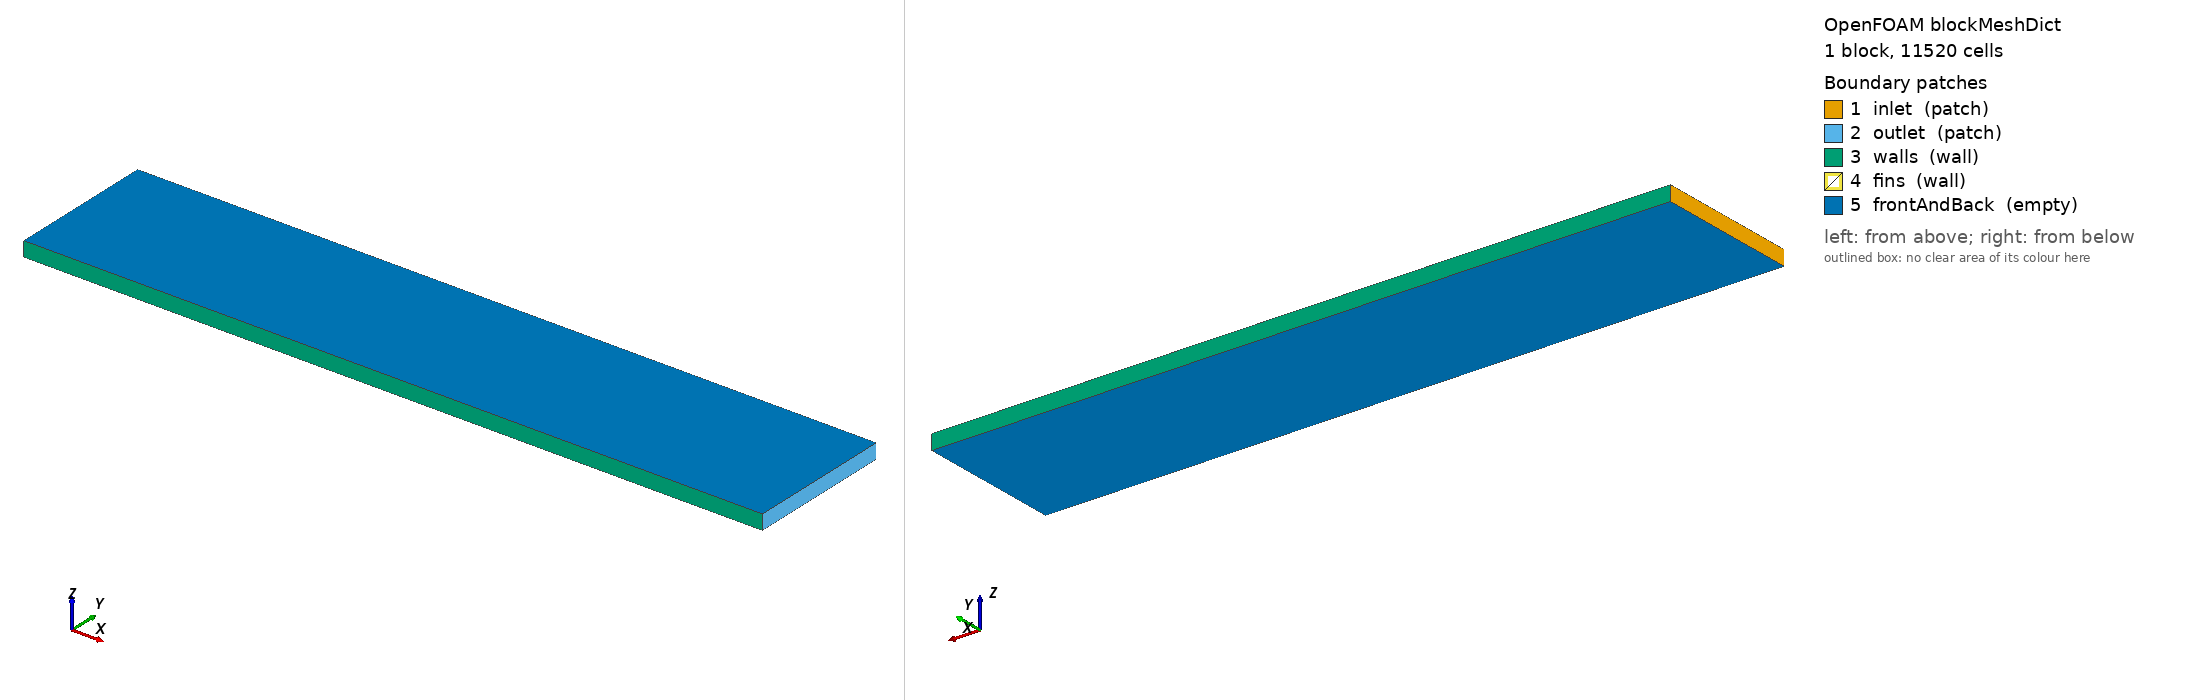

OpenFOAM case: the mesh blockMesh builds from blockMeshDict, 1 block(s), 11520 cells. Boundary patches (legend numbers): 1 inlet (patch), 2 outlet (patch), 3 walls (wall), 4 fins (wall), 5 frontAndBack (empty). Left view from above one corner, right view from below the opposite corner. Boundary conditions: 3 field file(s) under 0/ or 0.orig/; 5 of 5 drawn patches have an entry in a shipped field file.

=== system/blockMeshDict ===
/*--------------------------------*- C++ -*----------------------------------*\
  =========                 |
  \\      /  F ield         | OpenFOAM: The Open Source CFD Toolbox
   \\    /   O peration     | Website:  https://openfoam.org
    \\  /    A nd           | Version:  14
     \\/     M anipulation  |
\*---------------------------------------------------------------------------*/
FoamFile
{
    format      ascii;
    class       dictionary;
    object      blockMeshDict;
}
// * * * * * * * * * * * * * * * * * * * * * * * * * * * * * * * * * * * * * //

convertToMeters 1;

// A plain 5 m x 1 m channel block.  The three fin strips are cut out of it
// afterwards by topoSet + subsetMesh; see system/topoSetDict.

vertices
(
    (0 0 0)(5 0 0)(5 1 0)(0 1 0)
    (0 0 0.1)(5 0 0.1)(5 1 0.1)(0 1 0.1)
);

blocks
(
    hex (0 1 2 3 4 5 6 7) (240 48 1) simpleGrading (1 1 1)
);

boundary
(
    inlet  { type patch; faces ( (0 4 7 3) ); }
    outlet { type patch; faces ( (2 6 5 1) ); }
    walls  { type wall;  faces ( (3 7 6 2)(1 5 4 0) ); }

    // Empty on purpose.  `subsetMesh -patch fins` moves the internal faces
    // exposed by removing the fin cells onto this patch, which therefore has
    // to exist beforehand - subsetMesh has nowhere else to put them.
    fins   { type wall;  faces ( ); }

    frontAndBack { type empty; faces ( (0 3 2 1)(4 5 6 7) ); }
);

// ************************************************************************* //


=== system/controlDict ===
/*--------------------------------*- C++ -*----------------------------------*\
  =========                 |
  \\      /  F ield         | OpenFOAM: The Open Source CFD Toolbox
   \\    /   O peration     | Website:  https://openfoam.org
    \\  /    A nd           | Version:  14
     \\/     M anipulation  |
\*---------------------------------------------------------------------------*/
FoamFile
{
    format      ascii;
    class       dictionary;
    location    "system";
    object      controlDict;
}
// * * * * * * * * * * * * * * * * * * * * * * * * * * * * * * * * * * * * * //

application     coupledSimpleFoam;

// Read only by `foamRun`, which is how the segregated SIMPLE reference run is
// produced from this same case directory.  coupledSimpleFoam ignores it.
solver          incompressibleFluid;

startFrom       startTime;
startTime       0;
stopAt          endTime;

// Iteration cap.  Both solvers stop on residualControl long before this.
endTime         1000;
deltaT          1;

writeControl    timeStep;
writeInterval   1000;
purgeWrite      2;

writeFormat     ascii;
writePrecision  8;

runTimeModifiable no;

// ************************************************************************* //


=== 0.orig/k ===
/*--------------------------------*- C++ -*----------------------------------*\
  =========                 |
  \\      /  F ield         | OpenFOAM: The Open Source CFD Toolbox
   \\    /   O peration     | Website:  https://openfoam.org
    \\  /    A nd           | Version:  14
     \\/     M anipulation  |
\*---------------------------------------------------------------------------*/
FoamFile
{
    format      ascii;
    class       volScalarField;
    location    "0";
    object      k;
}
// * * * * * * * * * * * * * * * * * * * * * * * * * * * * * * * * * * * * * //

// k = 1.5*(I*U)^2 with I = 5 % and U = 1 m/s

dimensions      [0 2 -2 0 0 0 0];

internalField   uniform 3.75e-3;

boundaryField
{
    inlet        { type fixedValue;         value uniform 3.75e-3; }
    outlet       { type zeroGradient; }
    walls        { type kLowReWallFunction; value uniform 1e-10; }
    fins         { type kLowReWallFunction; value uniform 1e-10; }
    frontAndBack { type empty; }
}

// ************************************************************************* //


=== 0.orig/nut ===
/*--------------------------------*- C++ -*----------------------------------*\
  =========                 |
  \\      /  F ield         | OpenFOAM: The Open Source CFD Toolbox
   \\    /   O peration     | Website:  https://openfoam.org
    \\  /    A nd           | Version:  14
     \\/     M anipulation  |
\*---------------------------------------------------------------------------*/
FoamFile
{
    format      ascii;
    class       volScalarField;
    location    "0";
    object      nut;
}
// * * * * * * * * * * * * * * * * * * * * * * * * * * * * * * * * * * * * * //

dimensions      [0 2 -1 0 0 0 0];

internalField   uniform 0;

boundaryField
{
    inlet        { type calculated;            value uniform 0; }
    outlet       { type calculated;            value uniform 0; }
    walls        { type nutLowReWallFunction;  value uniform 0; }
    fins         { type nutLowReWallFunction;  value uniform 0; }
    frontAndBack { type empty; }
}

// ************************************************************************* //


=== 0.orig/omega ===
/*--------------------------------*- C++ -*----------------------------------*\
  =========                 |
  \\      /  F ield         | OpenFOAM: The Open Source CFD Toolbox
   \\    /   O peration     | Website:  https://openfoam.org
    \\  /    A nd           | Version:  14
     \\/     M anipulation  |
\*---------------------------------------------------------------------------*/
FoamFile
{
    format      ascii;
    class       volScalarField;
    location    "0";
    object      omega;
}
// * * * * * * * * * * * * * * * * * * * * * * * * * * * * * * * * * * * * * //

// omega = k^0.5/(Cmu^0.25*L) with L = 0.1*H

dimensions      [0 0 -1 0 0 0 0];

internalField   uniform 45;

boundaryField
{
    inlet        { type fixedValue;        value uniform 45; }
    outlet       { type zeroGradient; }
    walls        { type omegaWallFunction; value uniform 45; }
    fins         { type omegaWallFunction; value uniform 45; }
    frontAndBack { type empty; }
}

// ************************************************************************* //
